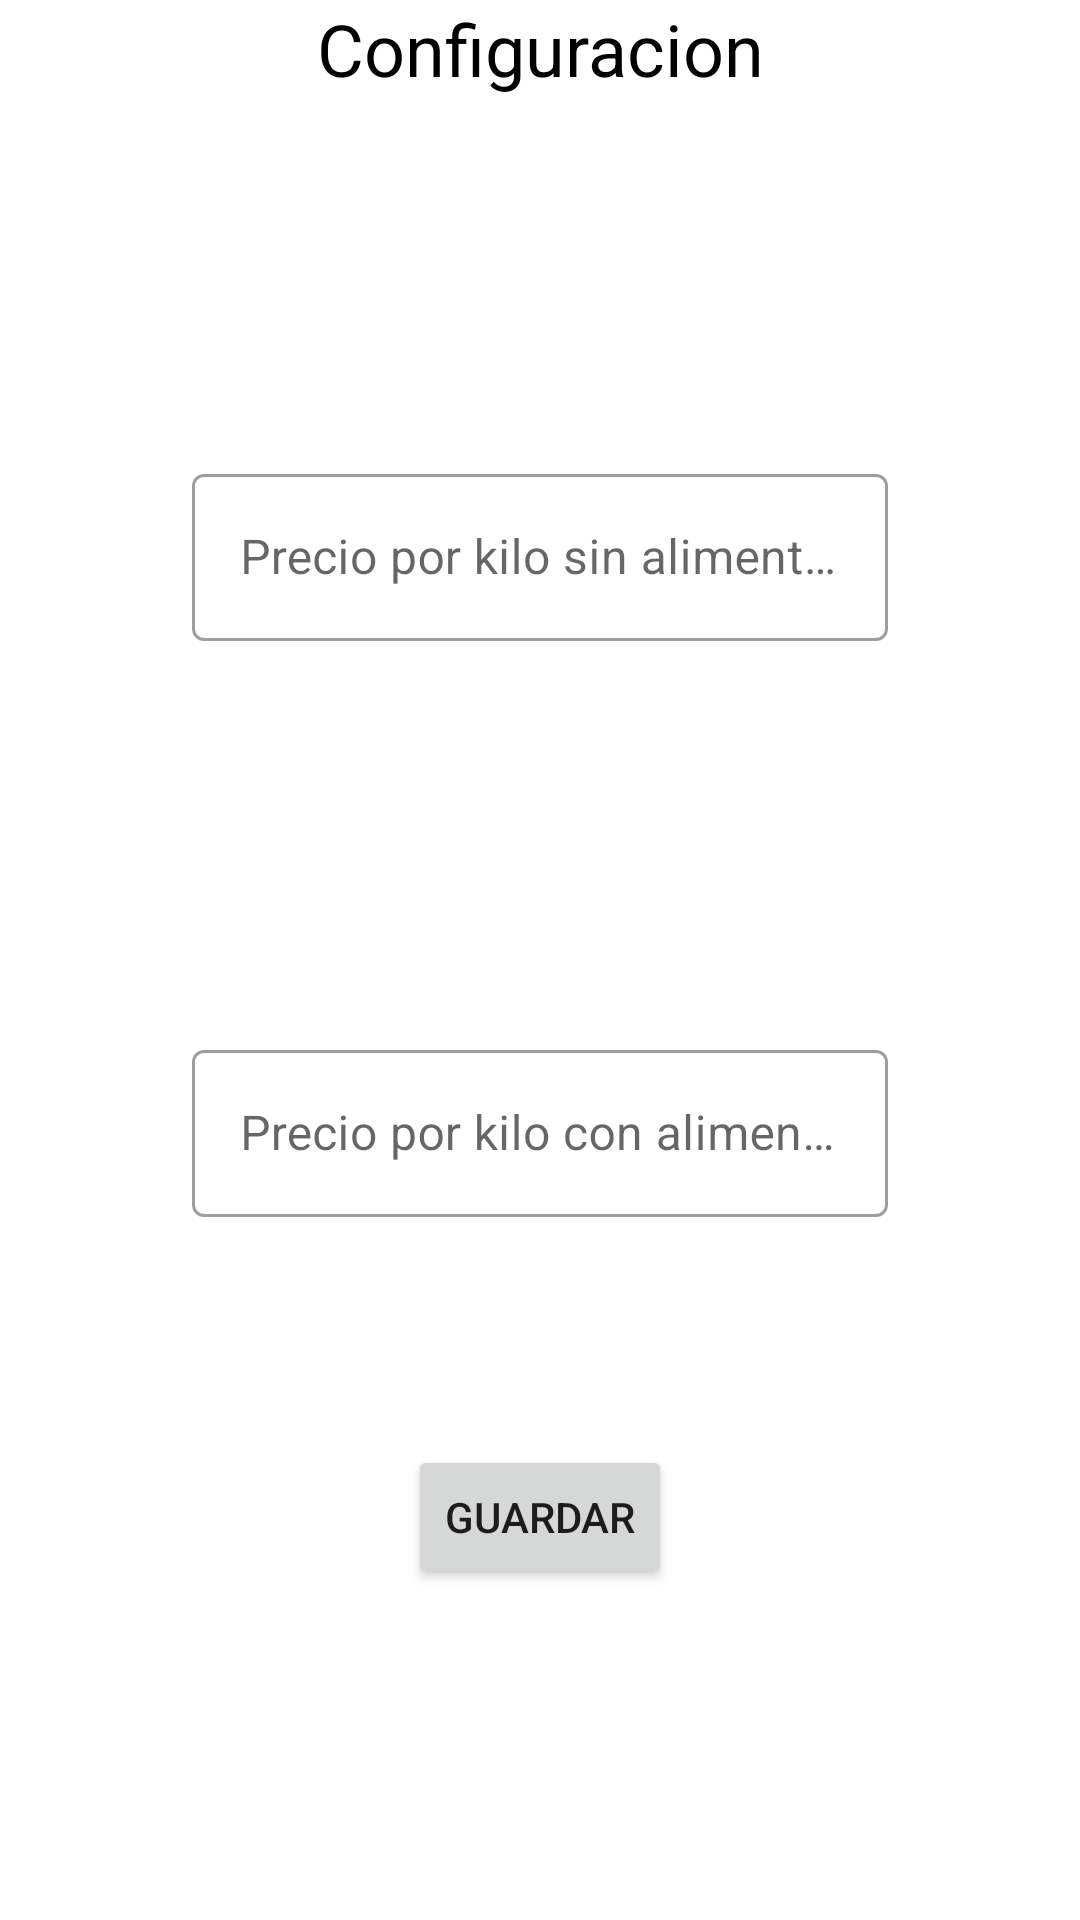

Here is an Android app screen rendered from its layout file. Give the layout XML and the strings, colors and styles it references.
<!-- AndroidManifest.xml: application theme Theme.AppReccon -->
<!-- res/layout/alert.xml -->
<?xml version="1.0" encoding="utf-8"?>
<androidx.constraintlayout.widget.ConstraintLayout xmlns:android="http://schemas.android.com/apk/res/android"
    xmlns:app="http://schemas.android.com/apk/res-auto"
    android:layout_width="match_parent"
    android:layout_height="250dp">

    <com.google.android.material.textfield.TextInputLayout
        style="@style/Widget.MaterialComponents.TextInputLayout.OutlinedBox"
        android:layout_width="232dp"
        android:layout_height="66dp"
        app:layout_constraintBottom_toTopOf="@+id/guideline7"
        app:layout_constraintEnd_toEndOf="parent"
        app:layout_constraintStart_toStartOf="parent"
        app:layout_constraintTop_toTopOf="@+id/guideline9">

        <com.google.android.material.textfield.TextInputEditText
            android:id="@+id/tiNoAlimentacio"
            android:layout_width="match_parent"
            android:layout_height="wrap_content"
            android:hint="Precio por kilo sin alimentacion"
            android:inputType="numberDecimal" />
    </com.google.android.material.textfield.TextInputLayout>

    <com.google.android.material.textfield.TextInputLayout

        style="@style/Widget.MaterialComponents.TextInputLayout.OutlinedBox"
        android:layout_width="232dp"
        android:layout_height="66dp"
        app:layout_constraintBottom_toTopOf="@+id/guideline8"
        app:layout_constraintEnd_toEndOf="parent"
        app:layout_constraintStart_toStartOf="parent"
        app:layout_constraintTop_toTopOf="@+id/guideline7">

        <com.google.android.material.textfield.TextInputEditText
            android:id="@+id/tiAlimentacion"
            android:layout_width="match_parent"
            android:layout_height="wrap_content"
            android:hint="Precio por kilo con alimentacion"
            android:inputType="numberDecimal" />
    </com.google.android.material.textfield.TextInputLayout>

    <androidx.constraintlayout.widget.Guideline
        android:id="@+id/guideline7"
        android:layout_width="wrap_content"
        android:layout_height="wrap_content"
        android:orientation="horizontal"
        app:layout_constraintGuide_percent="0.44" />

    <androidx.constraintlayout.widget.Guideline
        android:id="@+id/guideline8"
        android:layout_width="wrap_content"
        android:layout_height="wrap_content"
        android:orientation="horizontal"
        app:layout_constraintGuide_percent="0.74" />

    <androidx.constraintlayout.widget.Guideline
        android:id="@+id/guideline9"
        android:layout_width="wrap_content"
        android:layout_height="wrap_content"
        android:orientation="horizontal"
        app:layout_constraintGuide_percent="0.14" />

    <Button
        android:id="@+id/guardar"
        android:layout_width="wrap_content"
        android:layout_height="wrap_content"
        android:layout_marginTop="8dp"
        android:text="guardar"
        app:layout_constraintEnd_toEndOf="parent"
        app:layout_constraintStart_toStartOf="parent"
        app:layout_constraintTop_toTopOf="@+id/guideline8" />

    <TextView
        android:id="@+id/confi"
        android:layout_width="wrap_content"
        android:layout_height="wrap_content"
        android:text="Configuracion"
        android:textColor="@color/black"
        android:textSize="24sp"
        app:layout_constraintEnd_toEndOf="parent"
        app:layout_constraintStart_toStartOf="parent"
        app:layout_constraintTop_toTopOf="parent" />

</androidx.constraintlayout.widget.ConstraintLayout>
<!-- resources referenced by this layout -->
<resources>
  <color name="black">#FF000000</color>
  <style name="Theme.AppReccon" parent="Theme.MaterialComponents.DayNight.DarkActionBar">
          
          <item name="colorPrimary">@color/purple_500</item>
          <item name="colorPrimaryVariant">@color/purple_700</item>
          <item name="colorOnPrimary">@color/white</item>
          
          <item name="colorSecondary">@color/teal_200</item>
          <item name="colorSecondaryVariant">@color/teal_700</item>
          <item name="colorOnSecondary">@color/black</item>
          
          <item name="android:statusBarColor" tools:targetApi="l">?attr/colorPrimaryVariant</item>
          
      </style>
  <color name="purple_500">#991200</color>
  <color name="purple_700">#993300</color>
  <color name="white">#FFFFFFFF</color>
  <color name="teal_200">#009933</color>
  <color name="teal_700">#FF018786</color>
</resources>
